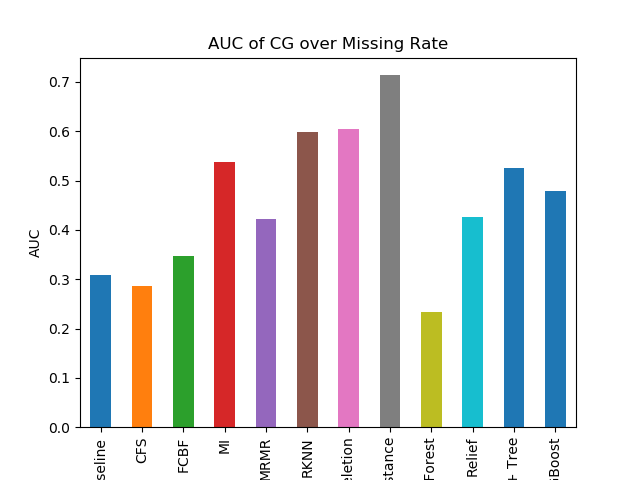

Data behind this chart, as committed beside it:
Baseline, 0.30878371270295807
CFS, 0.2868
FCBF, 0.3462
MI, 0.5381
MRMR, 0.4213
RKNN, 0.5985
RaR Deletion, 0.6054
RaR Fuzzy Distance, 0.7138
Random Forest, 0.2331
Relief, 0.4268
SFS + Tree, 0.5264
XGBoost, 0.478
